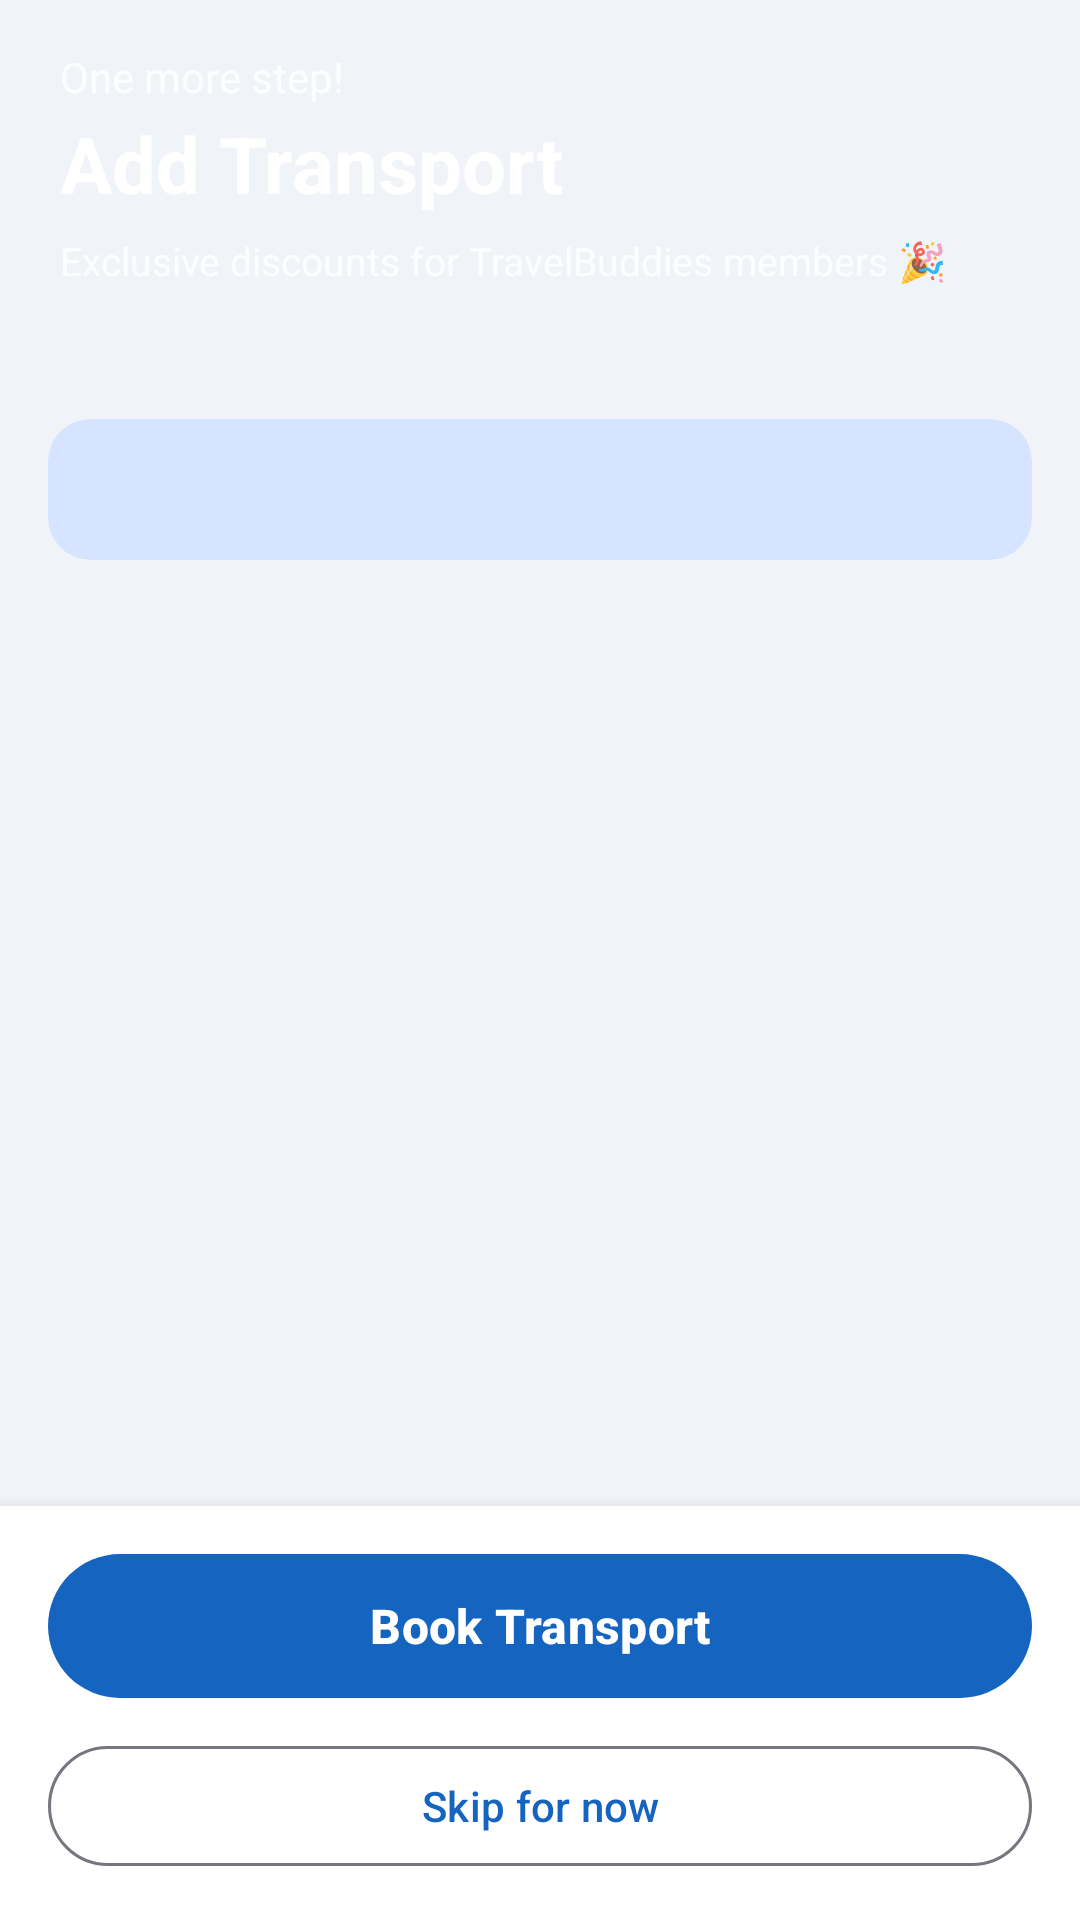

Reconstruct the res/layout file that produces this screen, plus the resources it refers to.
<!-- AndroidManifest.xml: activity theme Theme.TravelBuddies -->
<!-- res/layout/activity_transport.xml -->
<?xml version="1.0" encoding="utf-8"?>
<LinearLayout xmlns:android="http://schemas.android.com/apk/res/android"
    xmlns:app="http://schemas.android.com/apk/res-auto"
    xmlns:tools="http://schemas.android.com/tools"
    android:layout_width="match_parent"
    android:layout_height="match_parent"
    android:orientation="vertical"
    android:background="@color/background">

    
    <LinearLayout
        android:id="@+id/header_layout"
        android:layout_width="match_parent"
        android:layout_height="wrap_content"
        android:background="@drawable/bg_header_gradient"
        android:orientation="vertical"
        android:paddingStart="20dp"
        android:paddingEnd="20dp"
        android:paddingTop="16dp"
        android:paddingBottom="24dp">

        <TextView
            android:layout_width="wrap_content"
            android:layout_height="wrap_content"
            android:text="One more step!"
            android:textColor="#CCffffff"
            android:textSize="14sp" />

        <TextView
            android:layout_width="wrap_content"
            android:layout_height="wrap_content"
            android:layout_marginTop="2dp"
            android:text="Add Transport"
            android:textColor="@android:color/white"
            android:textSize="26sp"
            android:textStyle="bold" />

        <TextView
            android:layout_width="wrap_content"
            android:layout_height="wrap_content"
            android:layout_marginTop="6dp"
            android:text="Exclusive discounts for TravelBuddies members 🎉"
            android:textColor="#CCffffff"
            android:textSize="13sp" />

    </LinearLayout>

    <androidx.core.widget.NestedScrollView
        android:layout_width="match_parent"
        android:layout_height="0dp"
        android:layout_weight="1">

        <LinearLayout
            android:layout_width="match_parent"
            android:layout_height="wrap_content"
            android:orientation="vertical"
            android:paddingHorizontal="16dp"
            android:paddingTop="20dp"
            android:paddingBottom="16dp">

            
            <com.google.android.material.card.MaterialCardView
                android:layout_width="match_parent"
                android:layout_height="wrap_content"
                android:layout_marginBottom="20dp"
                app:cardBackgroundColor="@color/primary_light"
                app:cardCornerRadius="14dp"
                app:cardElevation="0dp"
                app:strokeWidth="0dp">

                <LinearLayout
                    android:layout_width="match_parent"
                    android:layout_height="wrap_content"
                    android:gravity="center_vertical"
                    android:orientation="horizontal"
                    android:padding="14dp">

                    <ImageView
                        android:layout_width="18dp"
                        android:layout_height="18dp"
                        android:contentDescription="@null"
                        android:src="@drawable/ic_location_pin"
                        app:tint="@color/primary" />

                    <TextView
                        android:id="@+id/tv_transport_destination"
                        android:layout_width="0dp"
                        android:layout_height="wrap_content"
                        android:layout_marginStart="8dp"
                        android:layout_weight="1"
                        android:textColor="@color/primary"
                        android:textSize="14sp"
                        android:textStyle="bold"
                        tools:text="New York, USA" />

                    <TextView
                        android:id="@+id/tv_transport_travel_date"
                        android:layout_width="wrap_content"
                        android:layout_height="wrap_content"
                        android:textColor="@color/primary"
                        android:textSize="13sp"
                        tools:text="Oct 27, 2025" />

                </LinearLayout>

            </com.google.android.material.card.MaterialCardView>

            
            <LinearLayout
                android:id="@+id/ll_transport_options"
                android:layout_width="match_parent"
                android:layout_height="wrap_content"
                android:orientation="vertical" />

        </LinearLayout>

    </androidx.core.widget.NestedScrollView>

    
    <LinearLayout
        android:id="@+id/bottom_bar"
        android:layout_width="match_parent"
        android:layout_height="wrap_content"
        android:background="@color/surface"
        android:elevation="8dp"
        android:orientation="vertical"
        android:paddingHorizontal="16dp"
        android:paddingTop="12dp"
        android:paddingBottom="14dp">

        <com.google.android.material.button.MaterialButton
            android:id="@+id/btn_book_transport"
            android:layout_width="match_parent"
            android:layout_height="56dp"
            android:text="Book Transport"
            android:textSize="16sp"
            android:textStyle="bold"
            app:cornerRadius="28dp" />

        <com.google.android.material.button.MaterialButton
            android:id="@+id/btn_skip_transport"
            style="?attr/materialButtonOutlinedStyle"
            android:layout_width="match_parent"
            android:layout_height="48dp"
            android:layout_marginTop="8dp"
            android:text="Skip for now"
            android:textSize="14sp"
            app:cornerRadius="24dp" />

    </LinearLayout>

</LinearLayout>
<!-- resources referenced by this layout -->
<resources>
  <color name="background">#FFF0F4F8</color>
  <color name="primary">#FF1565C0</color>
  <color name="primary_light">#FFD6E4FF</color>
  <color name="surface">#FFFFFFFF</color>
  <style name="Theme.TravelBuddies" parent="Theme.Material3.Light.NoActionBar">
          <item name="colorPrimary">@color/primary</item>
          <item name="colorPrimaryDark">@color/primary_dark</item>
          <item name="colorPrimaryContainer">@color/primary_light</item>
          <item name="colorSecondary">@color/accent</item>
          <item name="colorSecondaryContainer">@color/primary_light</item>
          <item name="colorSurface">@color/surface</item>
          <item name="android:colorBackground">@color/background</item>
          <item name="android:windowLightStatusBar">true</item>
          <item name="android:statusBarColor">@android:color/transparent</item>
      </style>
  <color name="primary_dark">#FF003C8F</color>
  <color name="accent">#FFFF6B35</color>
</resources>
